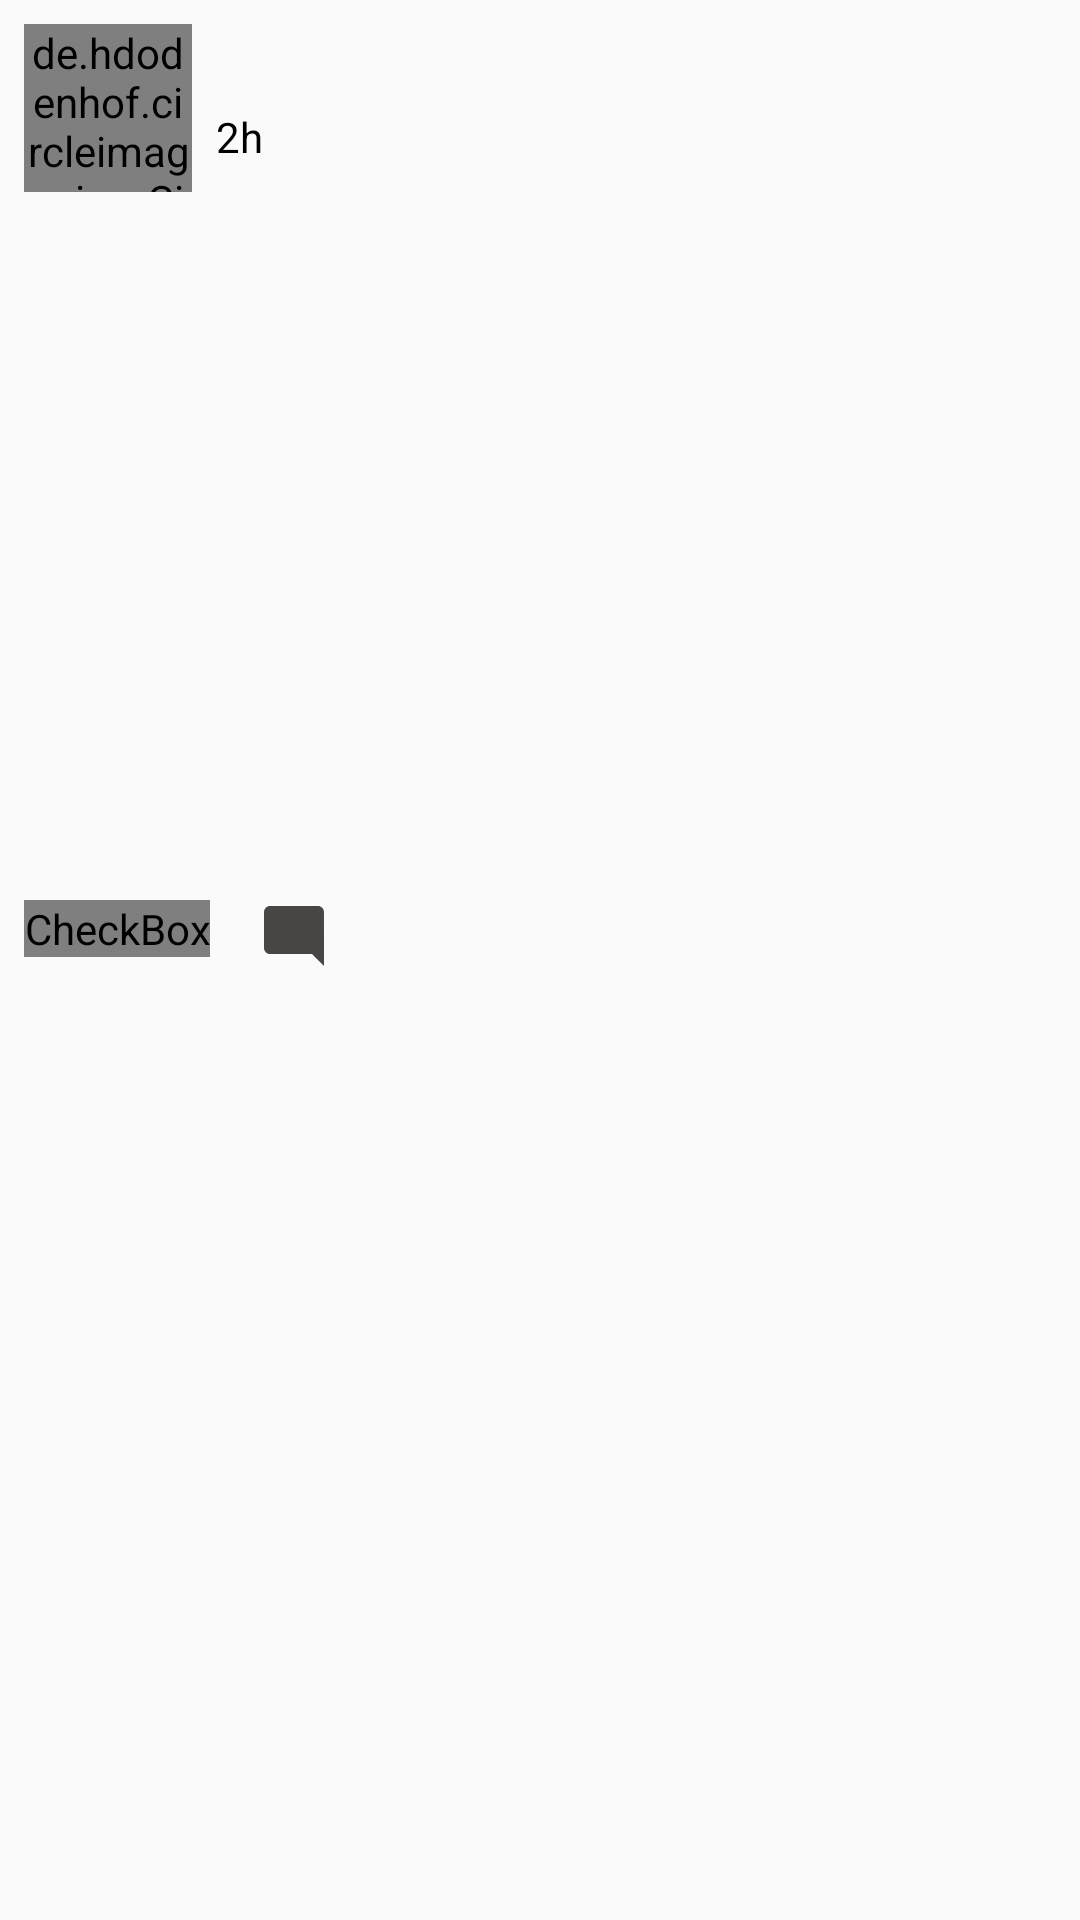

Layout XML and referenced resources for this Android screen:
<!-- AndroidManifest.xml: application theme Theme.SocialMe -->
<!-- res/layout/home_item.xml -->
<?xml version="1.0" encoding="utf-8"?>
<RelativeLayout xmlns:android="http://schemas.android.com/apk/res/android"
    android:layout_width="match_parent"
    android:layout_height="wrap_content"
    xmlns:app="http://schemas.android.com/apk/res-auto">
    <de.hdodenhof.circleimageview.CircleImageView
        android:layout_width="56dp"
        android:layout_height="56dp"
        app:civ_border_color="#434343"
        app:civ_border_width="1dp"
        android:src="@drawable/ic_baseline_account_circle_24"
        android:id="@+id/profileImg5"
        android:layout_margin="8dp"/>
    <LinearLayout
        android:layout_width="match_parent"
        android:layout_height="56dp"
        android:layout_toRightOf="@+id/profileImg5"
        android:gravity="center_vertical"
        android:layout_marginTop="8dp"
        android:layout_marginBottom="8dp"
        android:orientation="vertical">
        <TextView
            android:layout_width="wrap_content"
            android:layout_height="wrap_content"
            android:id="@+id/namehi"
            android:textStyle="bold"
            android:textColor="#000"
           />
        <TextView
            android:layout_width="wrap_content"
            android:layout_height="wrap_content"
            android:id="@+id/timehi"
            android:textColor="#000"
            android:text="2h"/>

    </LinearLayout>
    <ImageView
        android:layout_width="match_parent"
        android:layout_height="220dp"
        android:scaleType="centerCrop"
        android:layout_below="@+id/profileImg5"
        android:id="@+id/imageView" />
    <LinearLayout
        android:id="@+id/ll1"
        android:layout_width="match_parent"
        android:layout_height="wrap_content"
        android:layout_below="@+id/imageView"
        android:orientation="horizontal">

        <CheckBox
            android:layout_width="wrap_content"
            android:layout_height="wrap_content"
            android:id="@+id/likebtn"
            android:layout_margin="8dp"
            android:checked="true"
            android:button="@drawable/heart_check"/>
        <ImageButton
            android:layout_width="wrap_content"
            android:layout_height="wrap_content"
            android:id="@+id/commentbtn"
            android:layout_margin="8dp"
            android:background="@drawable/ic_baseline_mode_comment_24"/>
        <ImageButton
            android:layout_width="wrap_content"
            android:layout_height="wrap_content"
            android:id="@+id/sharebtn"
            android:layout_marginLeft="8dp"
            android:layout_marginTop="4dp"
            android:background="@drawable/ic_send"
            android:rotation="-30"/>
    </LinearLayout>
    <TextView
        android:layout_width="wrap_content"
        android:layout_height="wrap_content"
        android:id="@+id/likecount"
        android:layout_below="@+id/ll1"
        android:textStyle="bold"
        android:paddingStart="8dp"
        android:paddingEnd="8dp"
        android:layout_marginBottom="8dp"
        />
    <TextView
        android:layout_width="wrap_content"
        android:layout_height="wrap_content"
        android:id="@+id/deschi"
        android:layout_below="@+id/likecount"
        android:textStyle="bold"
        android:paddingStart="8dp"
        android:paddingEnd="8dp"
        android:layout_marginBottom="8dp"
        />
    <TextView
        android:layout_width="match_parent"
        android:layout_height="wrap_content"
        android:layout_below="@id/likecount"
        android:text="View all comment"
        android:visibility="gone"
        android:padding="8dp"
        android:id="@+id/commentTv"/>

</RelativeLayout>
<!-- resources referenced by this layout -->
<resources>
  <!-- drawable heart_check (drawable) -->
  <?xml version="1.0" encoding="utf-8"?>
  <selector xmlns:android="http://schemas.android.com/apk/res/android">
  
      <item
          android:state_checked="true"
          android:drawable="@drawable/ic_like_red"/>
      <item
          android:state_checked="false"
          android:drawable="@drawable/ic_baseline_favorite_border_24"/>
      <item android:drawable="@drawable/ic_baseline_favorite_border_24"/>
  
  
  </selector>
  <!-- drawable ic_baseline_account_circle_24 (drawable) -->
  <vector android:height="24dp" android:tint="#B8B2B2"
      android:viewportHeight="24" android:viewportWidth="24"
      android:width="24dp" xmlns:android="http://schemas.android.com/apk/res/android">
      <path android:fillColor="@android:color/white" android:pathData="M12,2C6.48,2 2,6.48 2,12s4.48,10 10,10s10,-4.48 10,-10S17.52,2 12,2zM12,6c1.93,0 3.5,1.57 3.5,3.5S13.93,13 12,13s-3.5,-1.57 -3.5,-3.5S10.07,6 12,6zM12,20c-2.03,0 -4.43,-0.82 -6.14,-2.88C7.55,15.8 9.68,15 12,15s4.45,0.8 6.14,2.12C16.43,19.18 14.03,20 12,20z"/>
  </vector>
  <!-- drawable ic_baseline_mode_comment_24 (drawable) -->
  <vector android:height="24dp" android:tint="#484545"
      android:viewportHeight="24" android:viewportWidth="24"
      android:width="24dp" xmlns:android="http://schemas.android.com/apk/res/android">
      <path android:fillColor="@android:color/white" android:pathData="M21.99,4c0,-1.1 -0.89,-2 -1.99,-2H4c-1.1,0 -2,0.9 -2,2v12c0,1.1 0.9,2 2,2h14l4,4 -0.01,-18z"/>
  </vector>
  <style name="Theme.SocialMe" parent="Theme.AppCompat.Light.NoActionBar">
          
          <item name="colorPrimary">@color/main</item>
          <item name="colorPrimaryVariant">@color/main</item>
          <item name="colorOnPrimary">@color/white</item>
          
          <item name="colorSecondary">@color/teal_200</item>
          <item name="colorSecondaryVariant">@color/teal_700</item>
          <item name="colorOnSecondary">@color/black</item>
          
          <item name="android:statusBarColor" tools:targetApi="l">?attr/colorPrimaryVariant</item>
          
      </style>
  <!-- drawable ic_like_red (drawable) -->
  <vector android:height="24dp" android:tint="#EE0505"
      android:viewportHeight="24" android:viewportWidth="24"
      android:width="24dp" xmlns:android="http://schemas.android.com/apk/res/android">
      <path android:fillColor="@android:color/white" android:pathData="M12,21.35l-1.45,-1.32C5.4,15.36 2,12.28 2,8.5 2,5.42 4.42,3 7.5,3c1.74,0 3.41,0.81 4.5,2.09C13.09,3.81 14.76,3 16.5,3 19.58,3 22,5.42 22,8.5c0,3.78 -3.4,6.86 -8.55,11.54L12,21.35z"/>
  </vector>
  <color name="main">#004d40</color>
  <color name="white">#FFFFFFFF</color>
  <color name="teal_200">#FF03DAC5</color>
  <color name="teal_700">#FF018786</color>
  <color name="black">#FF000000</color>
</resources>
